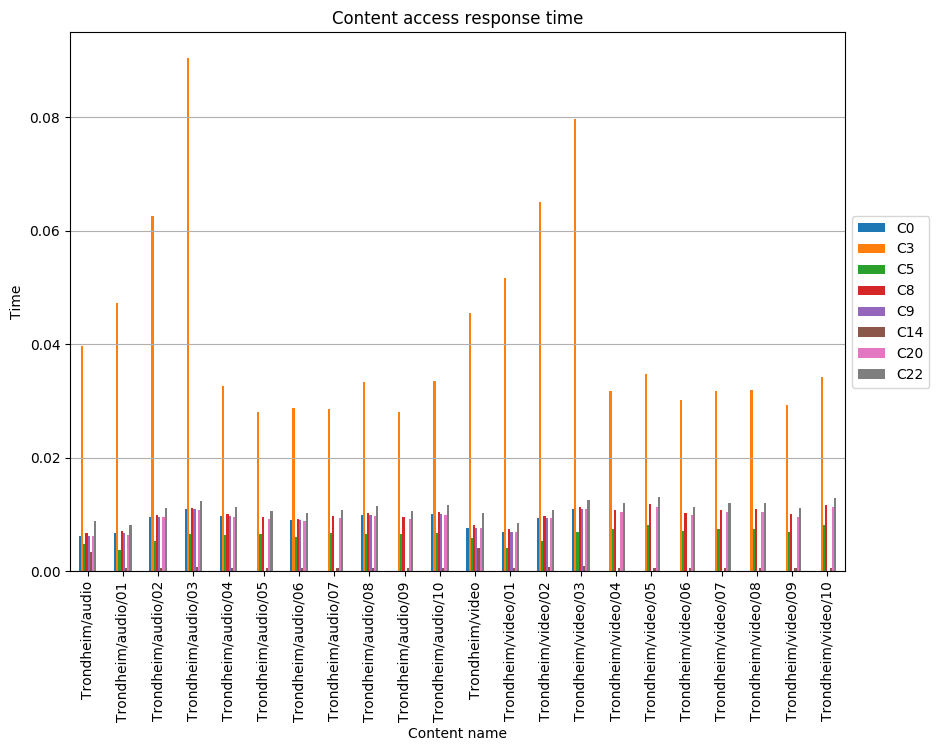

The table this chart was drawn from, first rows:
, C0, C3, C5, C8, C9, C14, C20, C22
Trondheim/audio, 0.006202, 0.03972, 0.00478, 0.006718, 0.006202, 0.003359, 0.006202, 0.008914
Trondheim/audio/01, 0.006674, 0.04726, 0.003811, 0.007174, 0.006674, 0.0005101, 0.006374, 0.008166
Trondheim/audio/02, 0.009635, 0.06248, 0.005388, 0.009939, 0.009635, 0.0006536, 0.009483, 0.01115
Trondheim/audio/03, 0.01088, 0.09039, 0.006613, 0.01112, 0.01088, 0.000781, 0.01073, 0.0124
Trondheim/audio/04, 0.009759, 0.03263, 0.006404, 0.01006, 0.009759, 0.0005622, 0.009606, 0.01128
Trondheim/audio/05, , 0.02806, 0.00661, 0.009603, , 0.0004989, 0.009229, 0.0106
Trondheim/audio/06, 0.008964, 0.02873, 0.006011, 0.009232, 0.008964, 0.0005952, 0.00883, 0.01031
Trondheim/audio/07, , 0.02857, 0.006729, 0.009776, , 0.0005078, 0.009395, 0.01079
Trondheim/audio/08, 0.009943, 0.03325, 0.006525, 0.01025, 0.009943, 0.0005514, 0.009788, 0.0115
Trondheim/audio/09, , 0.0281, 0.006619, 0.009616, , 0.0004995, 0.009241, 0.01061
Trondheim/audio/10, 0.01014, 0.03354, 0.006694, 0.01045, 0.01014, 0.0006224, 0.009985, 0.01171
Trondheim/video, 0.007576, 0.04549, 0.00584, 0.008208, 0.007576, 0.004104, 0.007681, 0.01022
Trondheim/video/01, 0.006909, 0.05163, 0.004035, 0.007428, 0.006909, 0.0005427, 0.006909, 0.008427
Trondheim/video/02, 0.009432, 0.06509, 0.005408, 0.009701, 0.009432, 0.0007562, 0.009297, 0.01078
Trondheim/video/03, 0.01103, 0.07971, 0.006892, 0.01132, 0.01103, 0.0009074, 0.01089, 0.01249
Trondheim/video/04, , 0.0317, 0.007467, 0.01085, , 0.0005635, 0.01043, 0.01197
Trondheim/video/05, , 0.03467, 0.008166, 0.01186, , 0.0006163, 0.0114, 0.0131
Trondheim/video/06, , 0.03008, 0.007085, 0.01029, , 0.0005347, 0.009892, 0.01136
Trondheim/video/07, , 0.03173, 0.007475, 0.01086, , 0.0005642, 0.01044, 0.01199
Trondheim/video/08, , 0.0319, 0.007513, 0.01092, , 0.000567, 0.01049, 0.01205
Trondheim/video/09, , 0.02929, 0.006898, 0.01002, , 0.0005206, 0.009632, 0.01106
Trondheim/video/10, , 0.03422, 0.00806, 0.01171, , 0.0006083, 0.01125, 0.01293
